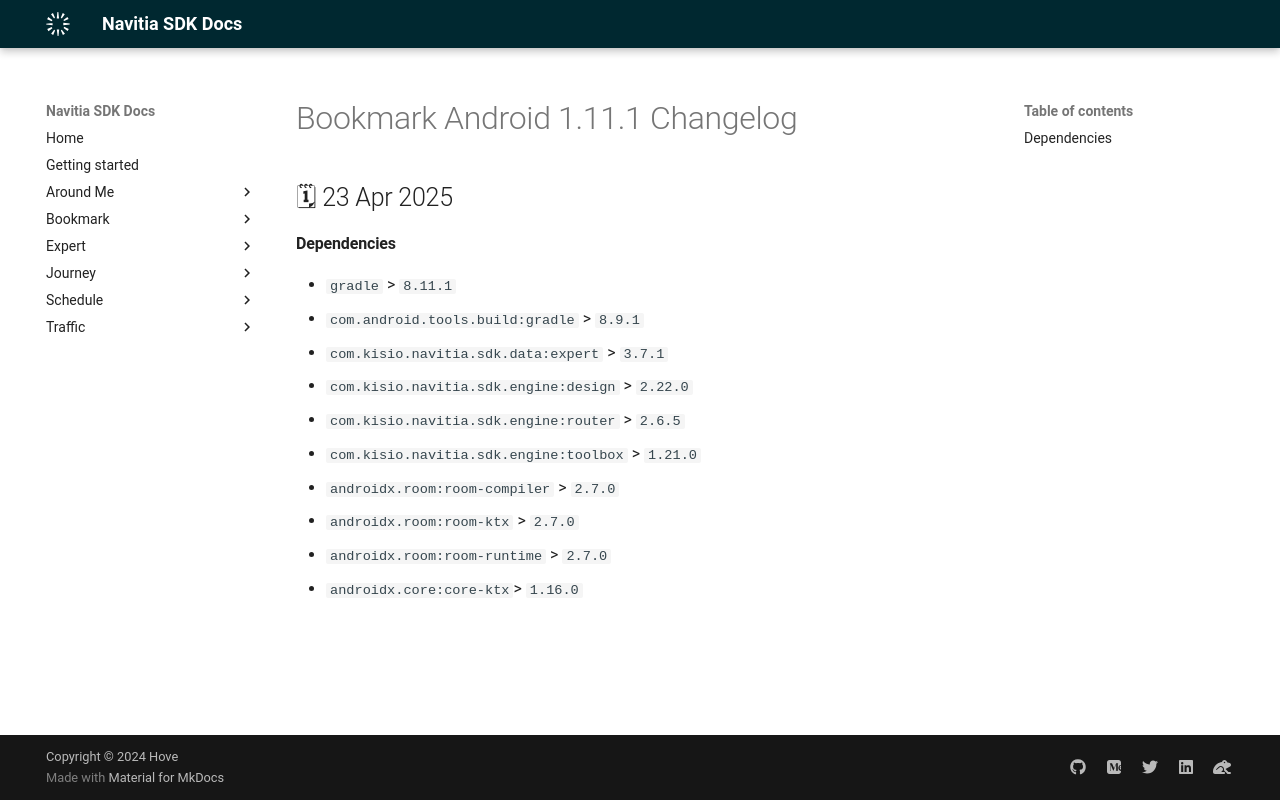

repository: hove-io/navitia_sdk_docs · page: bookmark/android/releases/1.11.1/index.html · generator: mkdocs

---
title: Bookmark Android 1.11.1 - Changelog - Navitia SDK Docs
---

# Bookmark Android 1.11.1 Changelog

<h2>🗓 23 Apr 2025</h2>

#### Dependencies
- `gradle` > `8.11.1`
- `com.android.tools.build:gradle` > `8.9.1`
- `com.kisio.navitia.sdk.data:expert` > `3.7.1`
- `com.kisio.navitia.sdk.engine:design` > `2.22.0`
- `com.kisio.navitia.sdk.engine:router` > `2.6.5`
- `com.kisio.navitia.sdk.engine:toolbox` > `1.21.0`
- `androidx.room:room-compiler` > `2.7.0`
- `androidx.room:room-ktx` > `2.7.0`
- `androidx.room:room-runtime` > `2.7.0`
- `androidx.core:core-ktx`> `1.16.0`
